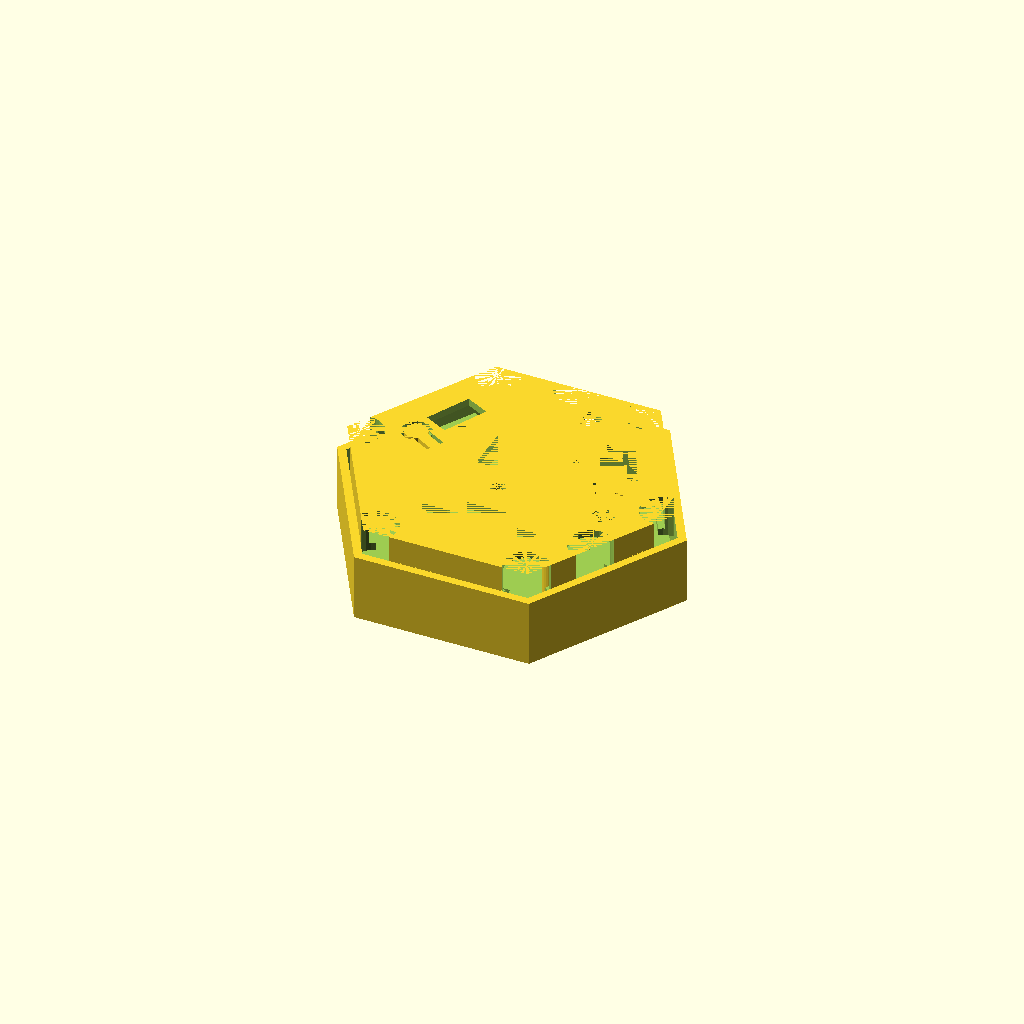
Cell 1 — every parameter at its default value.
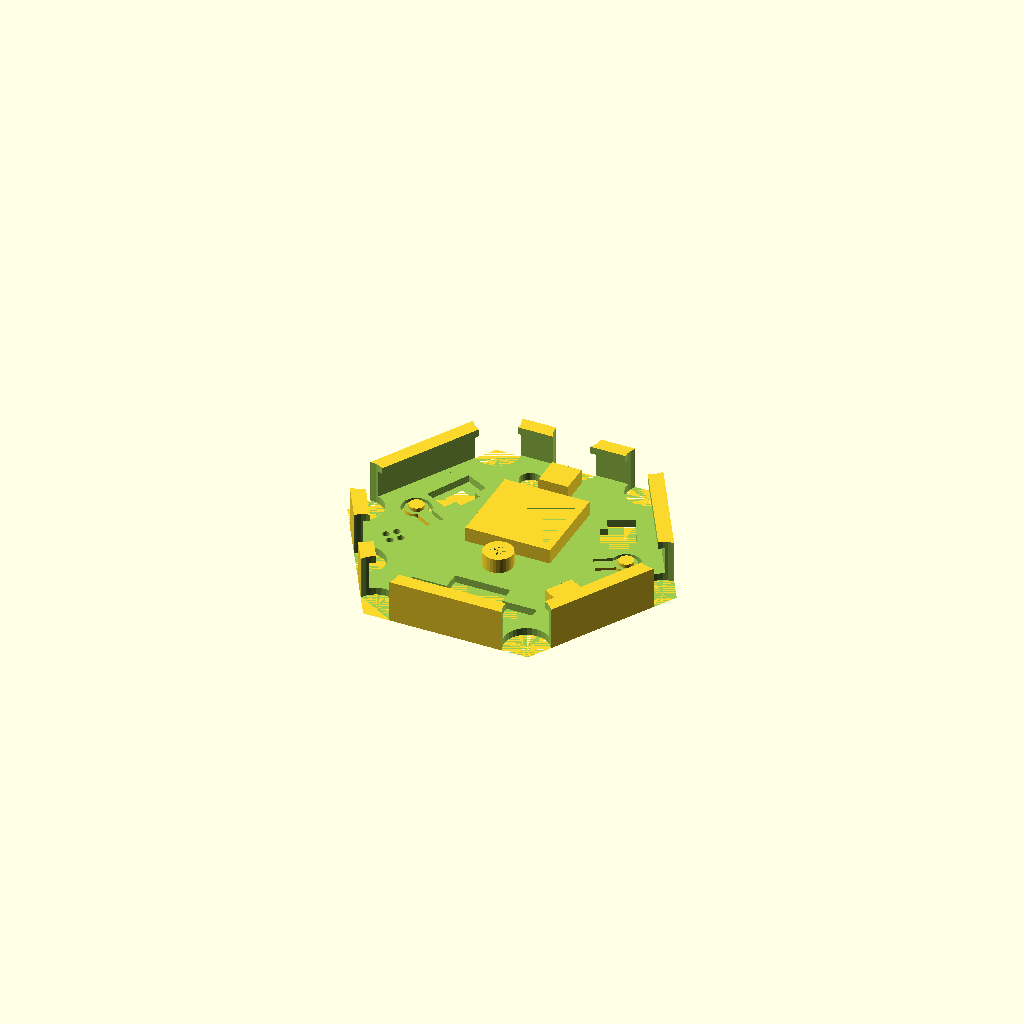
Cell 2: part = "top" (everything else at default).
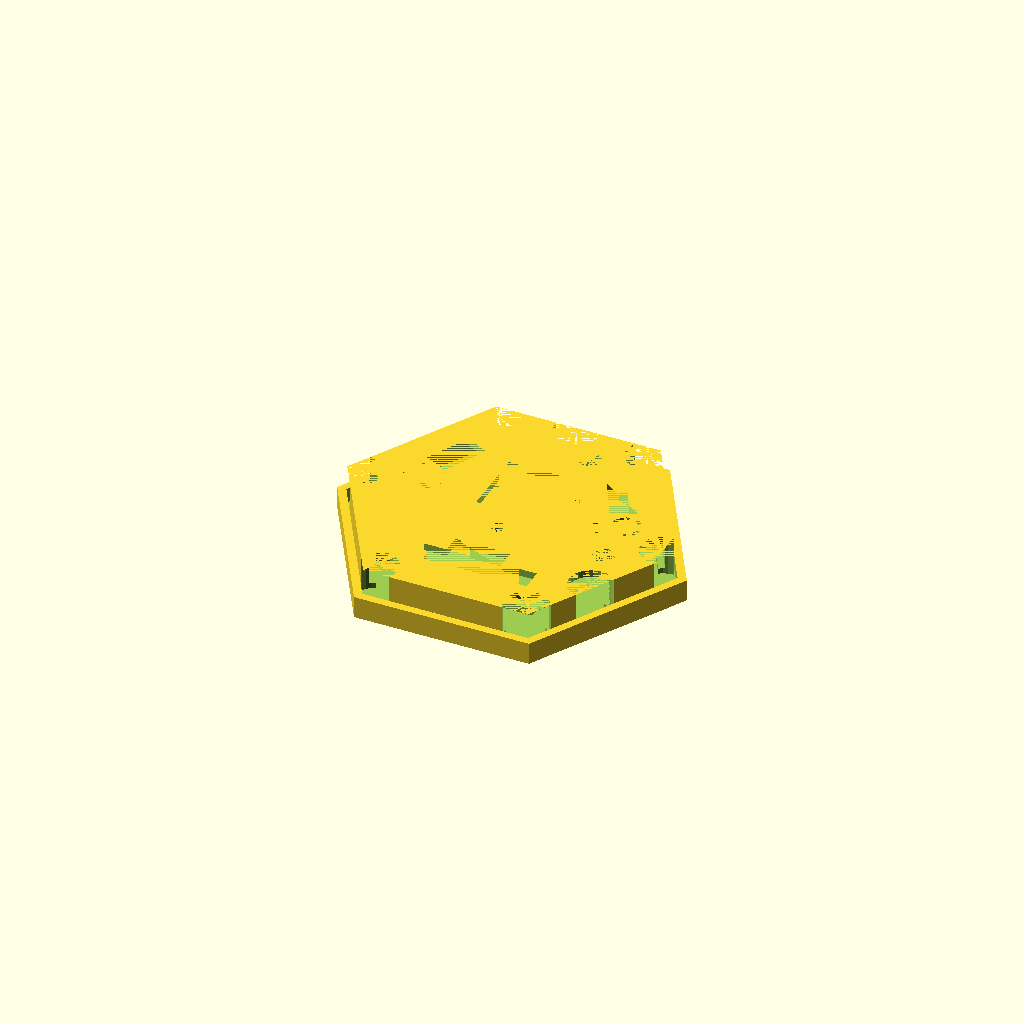
Cell 3: batteryPack = "no" (everything else at default).
One fixed orthographic camera (rotation 55°, 0°, 25°; colour scheme Cornfield) for every cell.
OpenSCAD source file inputs/thingiverse/files/thing-3721955/43450382/files/CalliopeCase.scad:
// Which one would you like to see?
part = "both"; // [top:Top Cover Only,bottom:Bottom Cover Only,both:Top and Bottom Cover]

//topCase = true; // [true,false]
//bottomCase=true; // [true,false]

// Pin connector on top case
connectorTop = "yes"; // [yes,no]

// Pin connector on bottom case
connectorBottom = "yes"; // [yes,no]

// Place for battery pack in bottom case
batteryPack = "yes"; // [yes,no]

module ledarray() {
    for(r =[0:4]) {
        for(c =[0:4]) {
            translate([r*4,c*4,0]) cube([3,3,6]);
        }
    }
}

module pins() {
    for(i =[0:6]) {
        rotate([0,0,i*360/6])translate([0,41,0]) cylinder(d=12, h=12, $fn=30);
        rotate([0,0,i*360/6])translate([0,47,6]) cube([12,12,12], center=true);
    }
}

module button() {
    difference() {
        union() { 
            cylinder(d=8, h=3, $fn=30);
            translate([4,0,1.5]) cube([8,5,3], center=true);
        }
        union() { 
            cylinder(d=6, h=3, $fn=30);
            translate([4,0,1.5]) cube([8,3,3], center=true);
        }
    }
}

module speaker() {
    for(i =[0:4]) {
        rotate([0,0,i*360/4]) translate([0,2,0]) cylinder(d=2, h=3, $fn=30); // speaker
    }
}

module topcase(diameter=89.5, height=11.5) {
    difference() {
        cylinder(d=diameter, h=height, $fn=6);
        translate([0,0,2]) cylinder(d=diameter-5, h=height-4, $fn=6);
        translate([0,0,2]) cylinder(d=diameter-9, h=height, $fn=6);
        translate([0,9,2]) cube([19,19,4], center=true); //ledarray();
        rotate([0,0,30]) pins();
        translate([-22.5,16,1.5]) rotate([0,0,-27]) {
            cube([7,13,3], center=true); //connector A0
            translate([2,0,0]) cube([7,6,3], center=true); //connector A0
        }
        translate([22.5,16,1.5]) rotate([0,0,27]) { 
            cube([7,13,3], center=true); //connector A1
            translate([-2,0,0]) cube([7,6,3], center=true); //connector A1
        }
        translate([28.5,5.5,0]) rotate([0,0,-150]) button(); // Button A
        translate([-28.5,5.5,0]) rotate([0,0,-30]) button(); // Button B
        translate([-8,28,0]) cylinder(d=6, h=3, $fn=30);  // Reset Button 
        translate([0,38,0]) cylinder(d=12, h=12, $fn=30); // USB
        translate([0,44,6]) cube([12,12,12], center=true); // USB
        translate([0,-8,0]) cylinder(d=4, h=3, $fn=30);  // RGB LED
        if (connectorTop == "yes") {
            translate([0,-25,1.5]) cube([34,6,3], center=true);  // Connector
            translate([0,-20,1.5]) cube([15,6,3], center=true);  // motor Connector
        }
        //translate([-30,-20.5,7]) rotate([0,0,30]) cube([10,10,10], center=true); // battery connector
        translate([-31,-20.5,0]) cylinder(d=12, h=12, $fn=30); // battery connector
        translate([-28.5,-8,0]) speaker(); //speaker
        translate([-13,10,0]) cylinder(d=2, h=3, $fn=30); // mic
    }
    translate([24,-19,4.75]) rotate([0,0,-30]) cube([8,8,5.5], center=true);
    translate([0,28,4]) cube([8,8,4], center=true); //USB
    translate([0,-8,2]) difference() {  // RGB LED
        cylinder(d=8, h=4, $fn=30); 
        cylinder(d=4, h=4, $fn=30);  
    }
    translate([0,9,4]) difference() { // led array
        cube([23,23,4], center=true);
        cube([19,19,4],center=true);
        //translate([1,1,0]) ledarray();
    }
    translate([28.5,5.5,1]) cylinder(d=4,h=2, $fn=30); // Button A
    translate([-28.5,5.5,1]) cylinder(d=4,h=2, $fn=30); // Button B
    //translate([-8,28,1]) cylinder(d=4,h=3, $fn=30); // Reset Button
}

module bottomcase(height, diameter=95) {
        
    difference(){
        cylinder(d=diameter, h=height, $fn=6);
        translate([0,0,2]) cylinder(d=diameter-5, h=height, $fn=6);
        if (connectorBottom == "yes") {
            translate([0,-25,1.5]) cube([34,6,3], center=true);  // Connector
            translate([0,-20,1.5]) cube([15,6,3], center=true);  // motor Connector
        }
        translate([0,43,15]) cube([12,12,10], center=true); // USB
    }
    translate([19,16,2]) cylinder(d=6, h=height-3, $fn=30);
    translate([19,-16,2]) cylinder(d=6, h=height-3, $fn=30);
    translate([-19,16,2]) cylinder(d=6, h=height-3, $fn=30);
    translate([-19,-16,2]) cylinder(d=6, h=height-3, $fn=30);
}


print_part();

module print_part() {
    height = (batteryPack == "yes") ? 18 : 6;
	if (part == "top") {
		topcase();
	} else if (part == "bottom") {
		bottomcase(height);
	} else if (part == "both") {
		both(height);
	} else {
		both(height);
	}
}


module both(height) {
    translate([0,0,height+7]) rotate([0,180,0]) topcase();
    bottomcase(height);
}
Parameter table extracted from the source (name, type, default, range or options):
part: string, default "both", options "top", "bottom", "both"
connectorTop: string, default "yes", options "yes", "no"
connectorBottom: string, default "yes", options "yes", "no"
batteryPack: string, default "yes", options "yes", "no"
